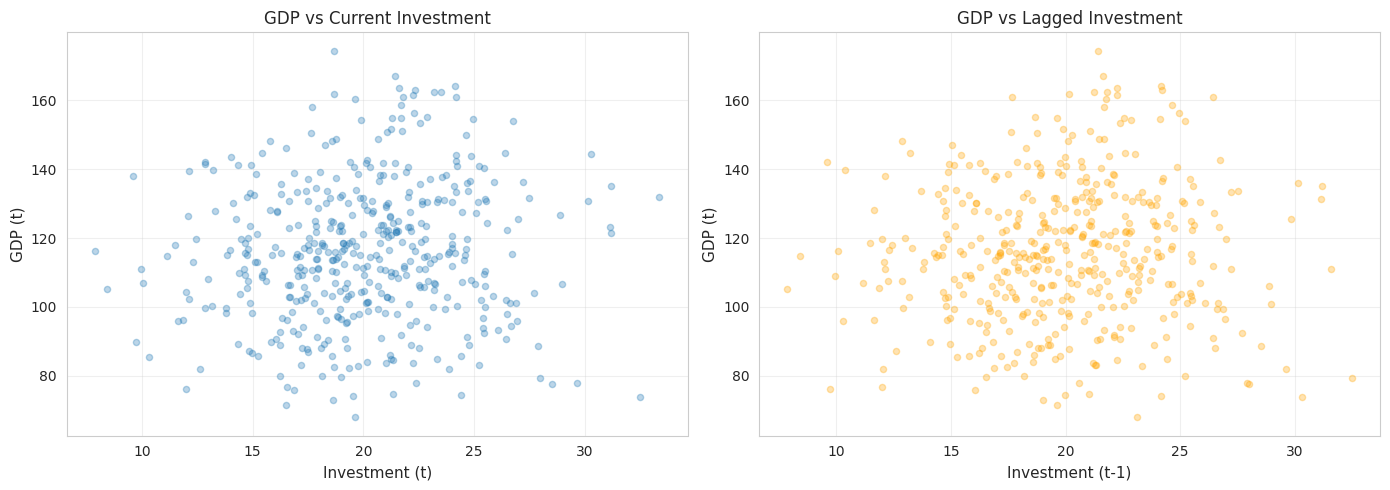
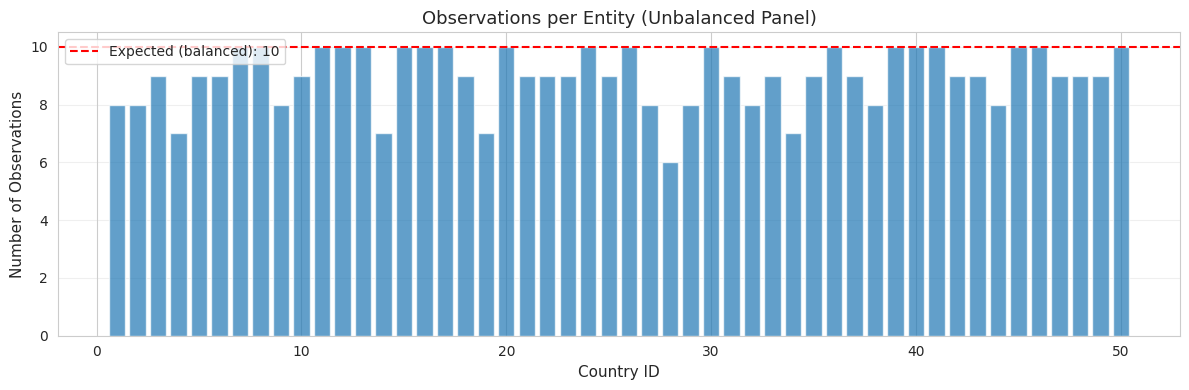
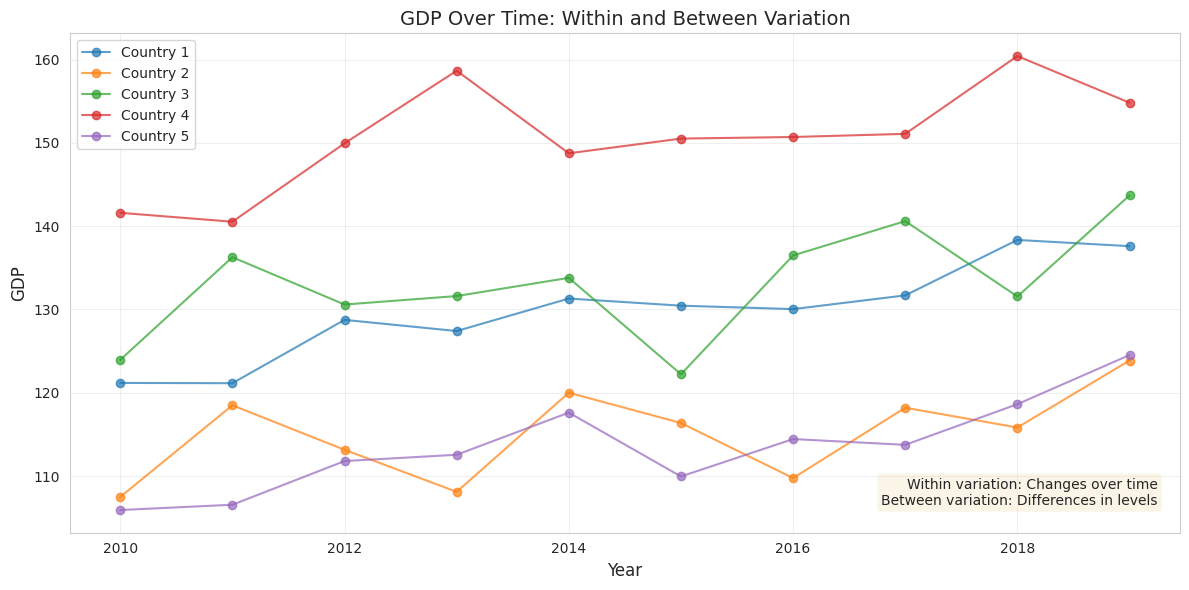

Source code (Python) for these figures, in order:
import numpy as np
import pandas as pd
import matplotlib.pyplot as plt
import seaborn as sns
from scipy import stats

# Configure plotting
sns.set_style('whitegrid')
plt.rcParams['figure.figsize'] = (12, 6)

# Set random seed for reproducibility
np.random.seed(42)

print("✅ Setup complete")

# Generate panel data
n_entities = 50  # Number of countries
n_periods = 10   # Number of years

# Entity IDs and time periods
entities = np.arange(1, n_entities + 1)
years = np.arange(2010, 2010 + n_periods)

# Create all combinations (balanced panel)
panel_index = pd.MultiIndex.from_product(
    [entities, years],
    names=['country_id', 'year']
)

# Country-specific effects (productivity)
np.random.seed(42)
alpha_i = np.random.randn(n_entities) * 20 + 100

# Generate investment (with some persistence)
investment = []
for i in range(n_entities):
    # AR(1) process for investment
    inv_i = [20 + np.random.randn() * 5]
    for t in range(1, n_periods):
        inv_i.append(0.7 * inv_i[-1] + 0.3 * 20 + np.random.randn() * 3)
    investment.extend(inv_i)

investment = np.array(investment)

# Generate GDP
# Repeat alpha_i for each time period
alpha_repeated = np.repeat(alpha_i, n_periods)

# Year effects (time trend)
year_effect = np.tile(np.arange(n_periods) * 2, n_entities)

# GDP = alpha_i + 0.5*investment + 2*year_trend + error
epsilon = np.random.randn(n_entities * n_periods) * 5
gdp = alpha_repeated + 0.5 * investment + year_effect + epsilon

# Create DataFrame
df_long = pd.DataFrame({
    'gdp': gdp,
    'investment': investment
}, index=panel_index)

# Reset index to make entity_id and year regular columns
df_long_flat = df_long.reset_index()

print("Panel Dataset Created")
print(f"Entities: {n_entities}")
print(f"Time periods: {n_periods}")
print(f"Total observations: {len(df_long)}")
print("\nFirst 10 rows:")
print(df_long_flat.head(10))

# Set multi-index
df_panel = df_long_flat.set_index(['country_id', 'year'])

print("DataFrame with MultiIndex:")
print(df_panel.head(15))

# Accessing specific entity
print("\n" + "="*50)
print("Data for Country 1:")
print(df_panel.loc[1])

# Accessing specific entity-time
print("\n" + "="*50)
print("GDP for Country 1 in 2015:")
print(df_panel.loc[(1, 2015), 'gdp'])

# Convert to wide format
df_wide = df_long_flat.pivot(
    index='country_id',
    columns='year',
    values=['gdp', 'investment']
)

print("Wide Format (first 5 countries, first 5 years):")
print(df_wide.iloc[:5, :10])

# Method 1: Using stack()
df_long_restored = df_wide.stack(level='year').reset_index()

print("Restored Long Format:")
print(df_long_restored.head(10))

# Verify it matches original
print(f"\nShape matches: {df_long_restored.shape == df_long_flat.shape}")

# Create lagged variables (MUST group by entity first)
df_with_lags = df_long_flat.copy()

# Lag investment by 1 period within each country
df_with_lags['investment_lag1'] = df_with_lags.groupby('country_id')['investment'].shift(1)

# Lag GDP by 1 period
df_with_lags['gdp_lag1'] = df_with_lags.groupby('country_id')['gdp'].shift(1)

# Create first difference (growth rates)
df_with_lags['gdp_growth'] = df_with_lags.groupby('country_id')['gdp'].diff()
df_with_lags['inv_growth'] = df_with_lags.groupby('country_id')['investment'].diff()

# Display
print("Data with Lags and Differences (Country 1):")
print(df_with_lags[df_with_lags['country_id'] == 1].head(8))

# Note: First period has NaN for lags
print("\nNote: First period for each entity has NaN for lagged variables")

# Plot GDP vs lagged investment
fig, axes = plt.subplots(1, 2, figsize=(14, 5))

# Remove NaN for plotting
plot_data = df_with_lags.dropna(subset=['investment_lag1'])

# Panel 1: GDP vs current investment
axes[0].scatter(plot_data['investment'], plot_data['gdp'], 
                alpha=0.3, s=20)
axes[0].set_xlabel('Investment (t)', fontsize=11)
axes[0].set_ylabel('GDP (t)', fontsize=11)
axes[0].set_title('GDP vs Current Investment', fontsize=12)
axes[0].grid(True, alpha=0.3)

# Panel 2: GDP vs lagged investment
axes[1].scatter(plot_data['investment_lag1'], plot_data['gdp'], 
                alpha=0.3, s=20, color='orange')
axes[1].set_xlabel('Investment (t-1)', fontsize=11)
axes[1].set_ylabel('GDP (t)', fontsize=11)
axes[1].set_title('GDP vs Lagged Investment', fontsize=12)
axes[1].grid(True, alpha=0.3)

plt.tight_layout()
plt.show()

def check_panel_balance(df, entity_col, time_col):
    """
    Check if panel is balanced.
    
    Parameters
    ----------
    df : pd.DataFrame
        Panel data
    entity_col : str
        Name of entity ID column
    time_col : str
        Name of time column
    
    Returns
    -------
    dict
        Dictionary with balance information
    """
    # Count observations per entity
    counts = df.groupby(entity_col)[time_col].count()
    
    # Check if all equal
    is_balanced = counts.nunique() == 1
    
    # Summary stats
    n_entities = df[entity_col].nunique()
    n_periods = df[time_col].nunique()
    total_obs = len(df)
    expected_obs = n_entities * n_periods
    
    return {
        'is_balanced': is_balanced,
        'n_entities': n_entities,
        'n_periods': n_periods,
        'total_obs': total_obs,
        'expected_obs_if_balanced': expected_obs,
        'obs_per_entity_min': counts.min(),
        'obs_per_entity_max': counts.max(),
        'obs_per_entity_mean': counts.mean()
    }

# Check our panel
balance_info = check_panel_balance(df_long_flat, 'country_id', 'year')

print("Panel Balance Check:")
print("=" * 50)
for key, value in balance_info.items():
    print(f"{key:<30}: {value}")

if balance_info['is_balanced']:
    print("\n✅ Panel is BALANCED")
else:
    print("\n⚠️  Panel is UNBALANCED")

# Create unbalanced panel by randomly dropping 10% of observations
np.random.seed(123)
drop_indices = np.random.choice(
    df_long_flat.index, 
    size=int(0.1 * len(df_long_flat)), 
    replace=False
)

df_unbalanced = df_long_flat.drop(drop_indices).reset_index(drop=True)

# Check balance
balance_info_unb = check_panel_balance(df_unbalanced, 'country_id', 'year')

print("Unbalanced Panel:")
print("=" * 50)
for key, value in balance_info_unb.items():
    print(f"{key:<30}: {value}")

# Visualize missing pattern
obs_counts = df_unbalanced.groupby('country_id').size()

fig, ax = plt.subplots(figsize=(12, 4))
ax.bar(obs_counts.index, obs_counts.values, alpha=0.7)
ax.axhline(y=n_periods, color='red', linestyle='--', 
           label=f'Expected (balanced): {n_periods}')
ax.set_xlabel('Country ID', fontsize=11)
ax.set_ylabel('Number of Observations', fontsize=11)
ax.set_title('Observations per Entity (Unbalanced Panel)', fontsize=13)
ax.legend()
ax.grid(True, alpha=0.3, axis='y')
plt.tight_layout()
plt.show()

def decompose_variation(df, entity_col, time_col, var_col):
    """
    Decompose variable into within and between components.
    
    Parameters
    ----------
    df : pd.DataFrame
    entity_col : str
    time_col : str  
    var_col : str
        Variable to decompose
    
    Returns
    -------
    dict
        Variance decomposition
    """
    # Overall mean
    overall_mean = df[var_col].mean()
    
    # Entity means (average over time for each entity)
    entity_means = df.groupby(entity_col)[var_col].transform('mean')
    
    # Between component: (entity_mean - overall_mean)
    between_component = entity_means - overall_mean
    
    # Within component: (value - entity_mean)
    within_component = df[var_col] - entity_means
    
    # Compute variances
    total_var = df[var_col].var()
    between_var = between_component.var()
    within_var = within_component.var()
    
    return {
        'total_variance': total_var,
        'between_variance': between_var,
        'within_variance': within_var,
        'between_fraction': between_var / total_var,
        'within_fraction': within_var / total_var,
        'within_component': within_component,
        'between_component': between_component
    }

# Decompose GDP variation
gdp_decomp = decompose_variation(df_long_flat, 'country_id', 'year', 'gdp')

print("GDP Variance Decomposition:")
print("=" * 50)
print(f"Total Variance:    {gdp_decomp['total_variance']:.2f}")
print(f"Between Variance:  {gdp_decomp['between_variance']:.2f} ({gdp_decomp['between_fraction']*100:.1f}%)")
print(f"Within Variance:   {gdp_decomp['within_variance']:.2f} ({gdp_decomp['within_fraction']*100:.1f}%)")

# Same for investment
inv_decomp = decompose_variation(df_long_flat, 'country_id', 'year', 'investment')

print("\nInvestment Variance Decomposition:")
print("=" * 50)
print(f"Total Variance:    {inv_decomp['total_variance']:.2f}")
print(f"Between Variance:  {inv_decomp['between_variance']:.2f} ({inv_decomp['between_fraction']*100:.1f}%)")
print(f"Within Variance:   {inv_decomp['within_variance']:.2f} ({inv_decomp['within_fraction']*100:.1f}%)")

# Plot for first 5 countries
sample_countries = [1, 2, 3, 4, 5]
df_sample = df_long_flat[df_long_flat['country_id'].isin(sample_countries)]

fig, ax = plt.subplots(figsize=(12, 6))

# Plot GDP for each country
for country in sample_countries:
    country_data = df_sample[df_sample['country_id'] == country]
    ax.plot(country_data['year'], country_data['gdp'], 
            marker='o', label=f'Country {country}', alpha=0.7)

ax.set_xlabel('Year', fontsize=12)
ax.set_ylabel('GDP', fontsize=12)
ax.set_title('GDP Over Time: Within and Between Variation', fontsize=14)
ax.legend(loc='upper left', fontsize=10)
ax.grid(True, alpha=0.3)

# Add text annotation
ax.text(0.98, 0.05, 
        'Within variation: Changes over time\nBetween variation: Differences in levels',
        transform=ax.transAxes, fontsize=10,
        verticalalignment='bottom', horizontalalignment='right',
        bbox=dict(boxstyle='round', facecolor='wheat', alpha=0.3))

plt.tight_layout()
plt.show()

# YOUR CODE HERE
def create_lags(df, entity_col, var_col, max_lag=3):
    """
    Create multiple lags of a variable.
    
    Parameters
    ----------
    df : pd.DataFrame
    entity_col : str
        Entity identifier column
    var_col : str
        Variable to lag
    max_lag : int
        Maximum number of lags to create
    
    Returns
    -------
    pd.DataFrame
        DataFrame with original column and lag columns
    """
    # TODO: Implement this function
    pass

# SOLUTION (hidden)
def create_lags_solution(df, entity_col, var_col, max_lag=3):
    """Create multiple lags of a variable."""
    result = df.copy()
    
    for lag in range(1, max_lag + 1):
        lag_col = f"{var_col}_lag{lag}"
        result[lag_col] = result.groupby(entity_col)[var_col].shift(lag)
    
    return result

# Test your function
def test_exercise_1():
    """Test lag creation."""
    result = create_lags(df_long_flat, 'country_id', 'gdp', max_lag=3)
    
    assert result is not None, "Function returns None - did you implement it?"
    
    # Check columns exist
    expected_cols = ['gdp_lag1', 'gdp_lag2', 'gdp_lag3']
    for col in expected_cols:
        assert col in result.columns, f"Missing column: {col}"
    
    # Check lag values are correct
    country_1 = result[result['country_id'] == 1].reset_index(drop=True)
    
    # gdp_lag1 at t=1 should equal gdp at t=0
    assert pd.isna(country_1.loc[0, 'gdp_lag1']), "First period lag1 should be NaN"
    assert np.isclose(country_1.loc[1, 'gdp_lag1'], country_1.loc[0, 'gdp']), \
        "Lag1 value incorrect"
    
    # gdp_lag2 at t=2 should equal gdp at t=0
    assert np.isclose(country_1.loc[2, 'gdp_lag2'], country_1.loc[0, 'gdp']), \
        "Lag2 value incorrect"
    
    print("✅ Correct! Lag columns created successfully.")
    print("\nExample (Country 1):")
    print(country_1[['year', 'gdp', 'gdp_lag1', 'gdp_lag2', 'gdp_lag3']].head(6))
    return True

# Uncomment to test
# test_exercise_1()

# YOUR CODE HERE
def find_incomplete_entities(df, entity_col, time_col):
    """
    Find entities with missing time periods.
    
    Parameters
    ----------
    df : pd.DataFrame
    entity_col : str
    time_col : str
    
    Returns
    -------
    list
        Entity IDs with missing periods
    """
    # TODO: Implement this function
    pass

# SOLUTION (hidden)
def find_incomplete_entities_solution(df, entity_col, time_col):
    """Find entities with missing time periods."""
    # Count observations per entity
    obs_counts = df.groupby(entity_col)[time_col].count()
    
    # Expected count (maximum observed)
    max_periods = df[time_col].nunique()
    
    # Find entities with fewer than max
    incomplete = obs_counts[obs_counts < max_periods].index.tolist()
    
    return incomplete

# Test your function
def test_exercise_2():
    """Test incomplete entity detection."""
    # Test on unbalanced panel
    incomplete = find_incomplete_entities(df_unbalanced, 'country_id', 'year')
    
    assert incomplete is not None, "Function returns None - did you implement it?"
    assert isinstance(incomplete, list), "Should return a list"
    assert len(incomplete) > 0, "Unbalanced panel should have some incomplete entities"
    
    # Test on balanced panel (should be empty)
    incomplete_balanced = find_incomplete_entities(df_long_flat, 'country_id', 'year')
    assert len(incomplete_balanced) == 0, "Balanced panel should have no incomplete entities"
    
    print(f"✅ Correct! Found {len(incomplete)} incomplete entities in unbalanced panel.")
    print(f"Examples: {incomplete[:5]}")
    print(f"\nBalanced panel has {len(incomplete_balanced)} incomplete entities (as expected).")
    return True

# Uncomment to test
# test_exercise_2()

# YOUR CODE HERE
def entity_summary_stats(df, entity_col, var_col):
    """
    Compute summary statistics within each entity.
    
    Parameters
    ----------
    df : pd.DataFrame
    entity_col : str
    var_col : str
        Variable to summarize
    
    Returns
    -------
    pd.DataFrame
        Summary statistics by entity
    """
    # TODO: Implement this function
    pass

# SOLUTION (hidden)
def entity_summary_stats_solution(df, entity_col, var_col):
    """Compute summary statistics within each entity."""
    summary = df.groupby(entity_col)[var_col].agg([
        ('mean', 'mean'),
        ('std', 'std'),
        ('min', 'min'),
        ('max', 'max')
    ]).reset_index()
    
    return summary

# Test your function
def test_exercise_3():
    """Test entity summary statistics."""
    summary = entity_summary_stats(df_long_flat, 'country_id', 'gdp')
    
    assert summary is not None, "Function returns None - did you implement it?"
    assert len(summary) == n_entities, f"Should have {n_entities} rows"
    
    # Check columns
    expected_cols = ['mean', 'std', 'min', 'max']
    for col in expected_cols:
        assert col in summary.columns, f"Missing column: {col}"
    
    # Check values are reasonable
    assert (summary['min'] <= summary['mean']).all(), "Min should be <= mean"
    assert (summary['mean'] <= summary['max']).all(), "Mean should be <= max"
    assert (summary['std'] >= 0).all(), "Std should be non-negative"
    
    print("✅ Correct! Summary statistics computed successfully.")
    print("\nFirst 10 entities:")
    print(summary.head(10))
    return True

# Uncomment to test
# test_exercise_3()
